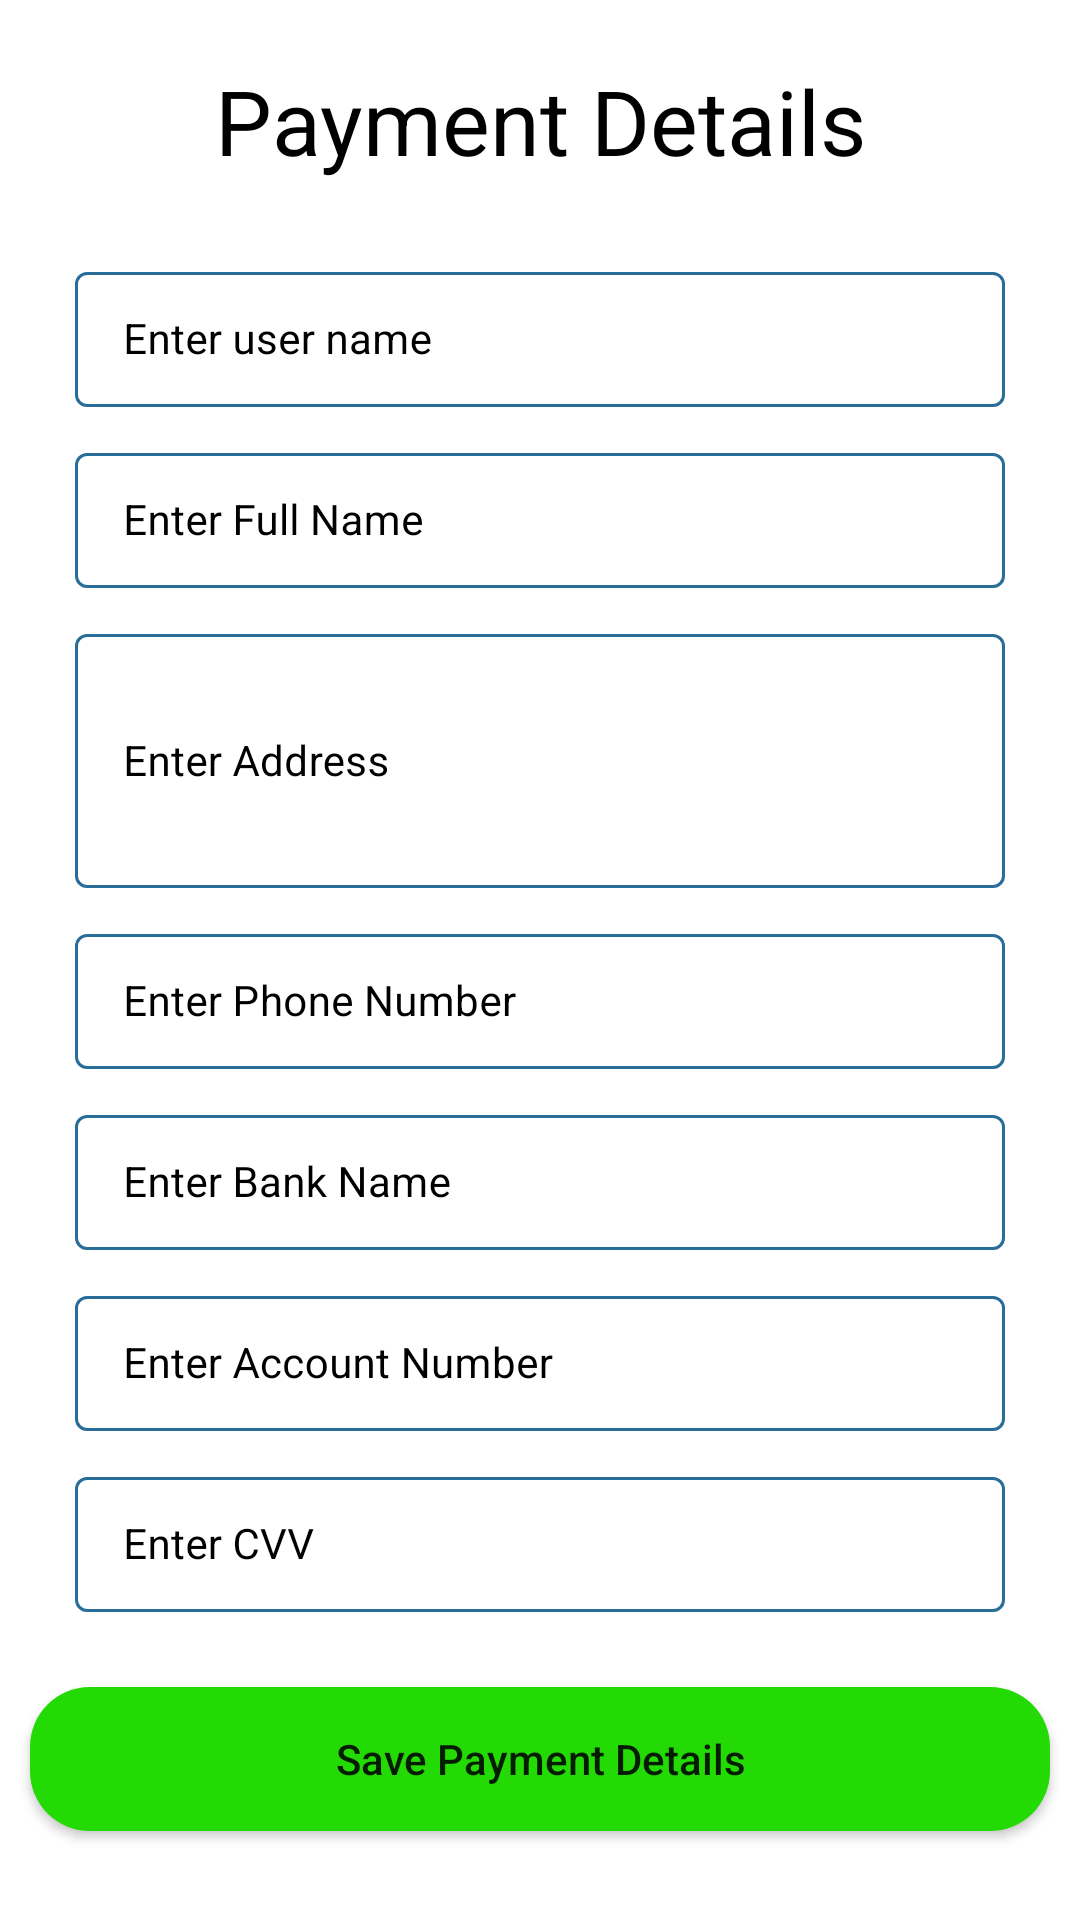

Reconstruct the res/layout file that produces this screen, plus the resources it refers to.
<!-- AndroidManifest.xml: application theme Theme.MADproject -->
<!-- res/layout/activity_add_payment.xml -->
<?xml version="1.0" encoding="utf-8"?>
<ScrollView xmlns:android="http://schemas.android.com/apk/res/android"
    xmlns:app="http://schemas.android.com/apk/res-auto"
    xmlns:tools="http://schemas.android.com/tools"
    android:layout_width="match_parent"
    android:layout_height="match_parent"
    android:background="@color/blue_shade_1"
    tools:context=".AddPaymentActivity">

    <RelativeLayout
        android:layout_width="match_parent"
        android:layout_height="wrap_content">
        <LinearLayout
            android:layout_width="match_parent"
            android:layout_height="wrap_content"
            android:orientation="vertical">

            <TextView
                android:layout_width="match_parent"
                android:layout_height="wrap_content"
                android:layout_marginTop="20dp"
                android:layout_marginBottom="20dp"
                android:text="Payment Details"
                android:textSize="30dp"
                android:textColor="@color/white"
                android:textAlignment="center"
                android:layout_gravity="center"
                />

            <com.google.android.material.textfield.TextInputLayout
                android:layout_width="match_parent"
                android:layout_height="wrap_content"
                android:layout_marginStart="20dp"
                android:layout_marginEnd="20dp"
                android:hint="Enter user name"
                style="@style/TextInputLayout"
                android:padding="5dp"
                android:textColorHint="@color/white"
                app:hintTextColor="@color/white">
                <com.google.android.material.textfield.TextInputEditText
                    android:layout_width="match_parent"
                    android:layout_height="wrap_content"
                    android:id="@+id/idEDTUname"
                    android:importantForAutofill="no"
                    android:inputType="text"
                    android:textColor="@color/white"
                    android:textColorHint="@color/white"
                    android:textSize="14sp"/>

            </com.google.android.material.textfield.TextInputLayout>


            <com.google.android.material.textfield.TextInputLayout
                android:layout_width="match_parent"
                android:layout_height="wrap_content"
                android:layout_marginStart="20dp"
                android:layout_marginEnd="20dp"
                android:hint="Enter Full Name"
                style="@style/TextInputLayout"
                android:padding="5dp"
                android:textColorHint="@color/white"
                app:hintTextColor="@color/white">
                <com.google.android.material.textfield.TextInputEditText
                    android:layout_width="match_parent"
                    android:layout_height="wrap_content"
                    android:id="@+id/idEDTfullName"
                    android:importantForAutofill="no"
                    android:inputType="text"
                    android:textColor="@color/white"
                    android:textColorHint="@color/white"
                    android:textSize="14sp"/>

            </com.google.android.material.textfield.TextInputLayout>


            <com.google.android.material.textfield.TextInputLayout
                android:layout_width="match_parent"
                android:layout_height="100dp"
                android:layout_marginStart="20dp"
                android:layout_marginEnd="20dp"
                android:hint="Enter Address"
                style="@style/TextInputLayout"
                android:padding="5dp"
                android:textColorHint="@color/white"
                app:hintTextColor="@color/white">
                <com.google.android.material.textfield.TextInputEditText
                    android:layout_width="match_parent"
                    android:layout_height="match_parent"
                    android:id="@+id/idEDTAddress"
                    android:importantForAutofill="no"
                    android:inputType="text"
                    android:textColor="@color/white"
                    android:textColorHint="@color/white"
                    android:textSize="14sp"/>

            </com.google.android.material.textfield.TextInputLayout>


            <com.google.android.material.textfield.TextInputLayout
                android:layout_width="match_parent"
                android:layout_height="wrap_content"
                android:layout_marginStart="20dp"
                android:layout_marginEnd="20dp"
                android:hint="Enter Phone Number"
                style="@style/TextInputLayout"
                android:padding="5dp"
                android:textColorHint="@color/white"
                app:hintTextColor="@color/white">
                <com.google.android.material.textfield.TextInputEditText
                    android:layout_width="match_parent"
                    android:layout_height="wrap_content"
                    android:id="@+id/idEDTPhone"
                    android:importantForAutofill="no"
                    android:inputType="text"
                    android:textColor="@color/white"
                    android:textColorHint="@color/white"
                    android:textSize="14sp"/>

            </com.google.android.material.textfield.TextInputLayout>


            <com.google.android.material.textfield.TextInputLayout
                android:layout_width="match_parent"
                android:layout_height="wrap_content"
                android:layout_marginStart="20dp"
                android:layout_marginEnd="20dp"
                android:hint="Enter Bank Name"
                style="@style/TextInputLayout"
                android:padding="5dp"
                android:textColorHint="@color/white"
                app:hintTextColor="@color/white">
                <com.google.android.material.textfield.TextInputEditText
                    android:layout_width="match_parent"
                    android:layout_height="wrap_content"
                    android:id="@+id/idEDTbankname"
                    android:importantForAutofill="no"
                    android:inputType="text"
                    android:textColor="@color/white"
                    android:textColorHint="@color/white"
                    android:textSize="14sp"/>

            </com.google.android.material.textfield.TextInputLayout>



            <com.google.android.material.textfield.TextInputLayout
                android:layout_width="match_parent"
                android:layout_height="wrap_content"
                android:layout_marginStart="20dp"
                android:layout_marginEnd="20dp"
                android:hint="Enter Account Number"
                style="@style/TextInputLayout"
                android:padding="5dp"
                android:textColorHint="@color/white"
                app:hintTextColor="@color/white">
                <com.google.android.material.textfield.TextInputEditText
                    android:layout_width="match_parent"
                    android:layout_height="wrap_content"
                    android:id="@+id/idEDTAccountNum"
                    android:importantForAutofill="no"
                    android:inputType="text"
                    android:textColor="@color/white"
                    android:textColorHint="@color/white"
                    android:textSize="14sp"/>

            </com.google.android.material.textfield.TextInputLayout>



            <com.google.android.material.textfield.TextInputLayout
                android:layout_width="match_parent"
                android:layout_height="wrap_content"
                android:layout_marginStart="20dp"
                android:layout_marginEnd="20dp"
                android:hint="Enter CVV"
                style="@style/TextInputLayout"
                android:padding="5dp"
                android:textColorHint="@color/white"
                app:hintTextColor="@color/white">
                <com.google.android.material.textfield.TextInputEditText
                    android:layout_width="match_parent"
                    android:layout_height="wrap_content"
                    android:id="@+id/idEDTCvv"
                    android:importantForAutofill="no"
                    android:inputType="text"
                    android:textColor="@color/white"
                    android:textColorHint="@color/white"
                    android:textSize="14sp"/>

            </com.google.android.material.textfield.TextInputLayout>

            <Button
                android:id="@+id/idBtnSavePayment"
                android:layout_width="match_parent"
                android:layout_height="wrap_content"
                android:layout_marginStart="10dp"
                android:layout_marginTop="20dp"
                android:layout_marginEnd="10dp"
                android:layout_marginBottom="10dp"
                android:background="@drawable/custom_button_back"
                android:text="Save Payment Details"
                android:textAllCaps="false"
                app:backgroundTint="#24DA04" />

        </LinearLayout>

        <ProgressBar
            android:layout_width="wrap_content"
            android:layout_height="wrap_content"
            android:layout_centerInParent="true"
            android:indeterminateDrawable="@drawable/progress_back"
            android:indeterminate="true"
            android:id="@+id/idPBloading"
            android:visibility="gone"/>

    </RelativeLayout>
</ScrollView>
<!-- resources referenced by this layout -->
<resources>
  <color name="blue_shade_1">#FFFFFFFF</color>
  <color name="white">#FF000000</color>
  <!-- drawable custom_button_back (drawable) -->
  <?xml version="1.0" encoding="utf-8"?>
  <shape  xmlns:android="http://schemas.android.com/apk/res/android"
      android:shape="rectangle">
  <solid android:color="@color/blue_shade_1"/>
      <corners android:radius="20dp"/>
  </shape>
  <!-- drawable progress_back (drawable) -->
  <?xml version="1.0" encoding="utf-8"?>
  <rotate xmlns:android="http://schemas.android.com/apk/res/android"
      android:fromDegrees="0"
      android:pivotX="50%"
      android:pivotY="50%"
      android:toDegrees="360">
  
      <shape
          android:innerRadiusRatio="3"
          android:shape="ring"
          android:thicknessRatio="8"
          android:useLevel="false"
          >
          <size android:width="76dip"
              android:height="76dip"/>
  
          <gradient android:angle="0"
              android:endColor="#00ffffff"
              android:startColor="@color/purple_200"
              android:type="sweep"
              android:useLevel="false"/>
      </shape>
  
  </rotate>
  <style name="TextInputLayout" parent="Widget.MaterialComponents.TextInputLayout.OutlinedBox.Dense">
          <item name="boxStrokeColor">#296D98</item>
          <item name="boxStrokeWidth">1dp</item>
      </style>
  <style name="Theme.MADproject" parent="Theme.MaterialComponents.DayNight.DarkActionBar">
          
          <item name="colorPrimary">@color/purple_500</item>
          <item name="colorPrimaryVariant">@color/purple_700</item>
          <item name="colorOnPrimary">@color/white</item>
          
          <item name="colorSecondary">@color/teal_200</item>
          <item name="colorSecondaryVariant">@color/teal_700</item>
          <item name="colorOnSecondary">@color/black</item>
          
          <item name="android:statusBarColor" tools:targetApi="l">?attr/colorPrimaryVariant</item>
          
      </style>
  <color name="purple_200">#296D98</color>
  <color name="purple_500">#296D98</color>
  <color name="purple_700">#296D98</color>
  <color name="teal_200">#FF03DAC5</color>
  <color name="teal_700">#FF018786</color>
  <color name="black">#FF000000</color>
</resources>
